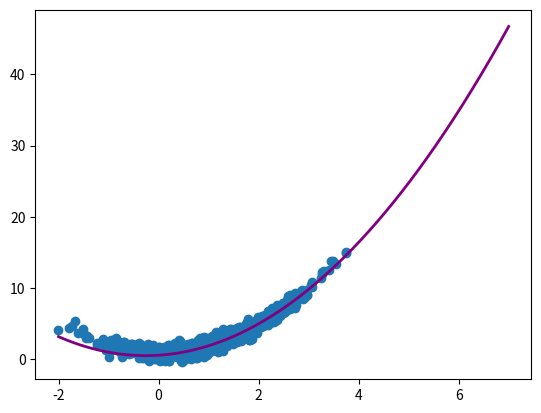
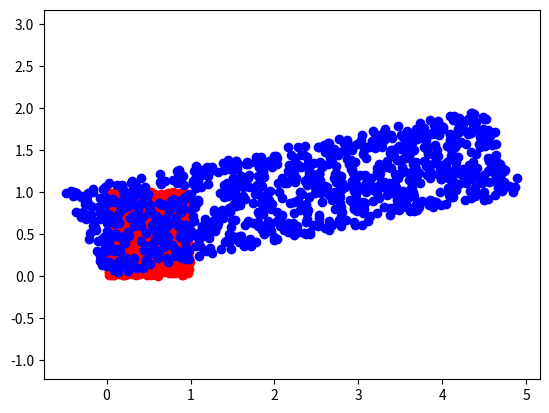

The matplotlib source for these figures, in order:
import numpy as np
import scipy
import sympy as sym
import matplotlib.pyplot as plt

sym.init_printing()

print('\n-------------------求一维函数最小值-----------------')


def f(x):
    """原函数"""
    # return x ** 2 + 1
    return np.sin(x)


def df(x):
    """导数"""
    # return 2 * x
    return np.cos(x)


x = 0
eta = 0.02
for s in range(200):
    dx = eta * df(x)
    x = x - dx
    # print("s:{}, x:{:.2f}, f(x):{:.2f}, df(x):{:.2f}".format(s, x, f(x), df(x)))

print('\n-------------------求二维函数最小值-----------------')


def f(x1, x2):
    return x1 ** 2 + 2 * x1 + 2 * x2 ** 2


def df(x1, x2):
    return 2 * x1 + 2, 4 * x2


x1 = 6
x2 = 6
eta = 0.15
for s in range(20):
    g1, g2 = df(x1, x2)
    x1 = x1 - eta * g1
    x2 = x2 - eta * g2
    # print("s:{}, x1:{:.2f}, x2:{:.2e}, f():{:.2e}, df():{}".format(s, x1, x2, f(x1, x2), list(df(x1, x2))))

print('\n---------------已知数据{(x,d)}，求数据间的关系---------------------')
x = np.random.normal(1, 1, [1000])
d = x ** 2 + 1 + np.random.normal(0, 0.6, [1000])

# plt.scatter(x, d)
# plt.show()


print('\n-----------------建立模型-------------------')


def mode(x, a, b, c):
    return a * x ** 2 + b * x + c


"""梯度函数"""


def grad(x, d, a, b, c):
    y = mode(x, a, b, c)
    return 2 * (y - d) * x ** 2, 2 * (y - d) * x, 2 * (y - d)


a = 0.1
b = 0.2
c = 0.3
eta = 0.02
batch_size = 100
for s in range(20):
    sel_idx = np.random.randint(0, len(x), batch_size)
    inx = x[sel_idx]
    ind = d[sel_idx]
    ga, gb, gc = grad(inx, ind, a, b, c)
    a = a - eta * np.mean(ga)
    b = b - eta * np.mean(gb)
    c = c - eta * np.mean(gc)

xplt = np.linspace(-2, 7, 1000)
yplt = mode(xplt, a, b, c)
plt.scatter(x, d)
plt.plot(xplt, yplt, lw=2, c='purple')
plt.show()


print('\n---------------3*3 matrix---------------------')
A = np.random.random([3, 3])
print(A.shape)
print('\n--------------matrix by matrix----------------------')
B = np.random.random([3, 3])
C = np.dot(A, B)
D = A * B
E = np.eye(3)
print(C.shape)
print(D.shape)
print('E:{}'.format(E))
print(D * E)

print('\n---------------仿射变换---------------------')
x = np.random.random([1000, 2])
print(x)
A = np.array([[5, 1], [-0.5, 1]])
# print(A.shape)
y = np.dot(x, A)
# print(y)
plt.scatter(x[:, 0], x[:, 1], c='r')
plt.scatter(y[:, 0], y[:, 1], c='b')
plt.axis("equal")
plt.show()
